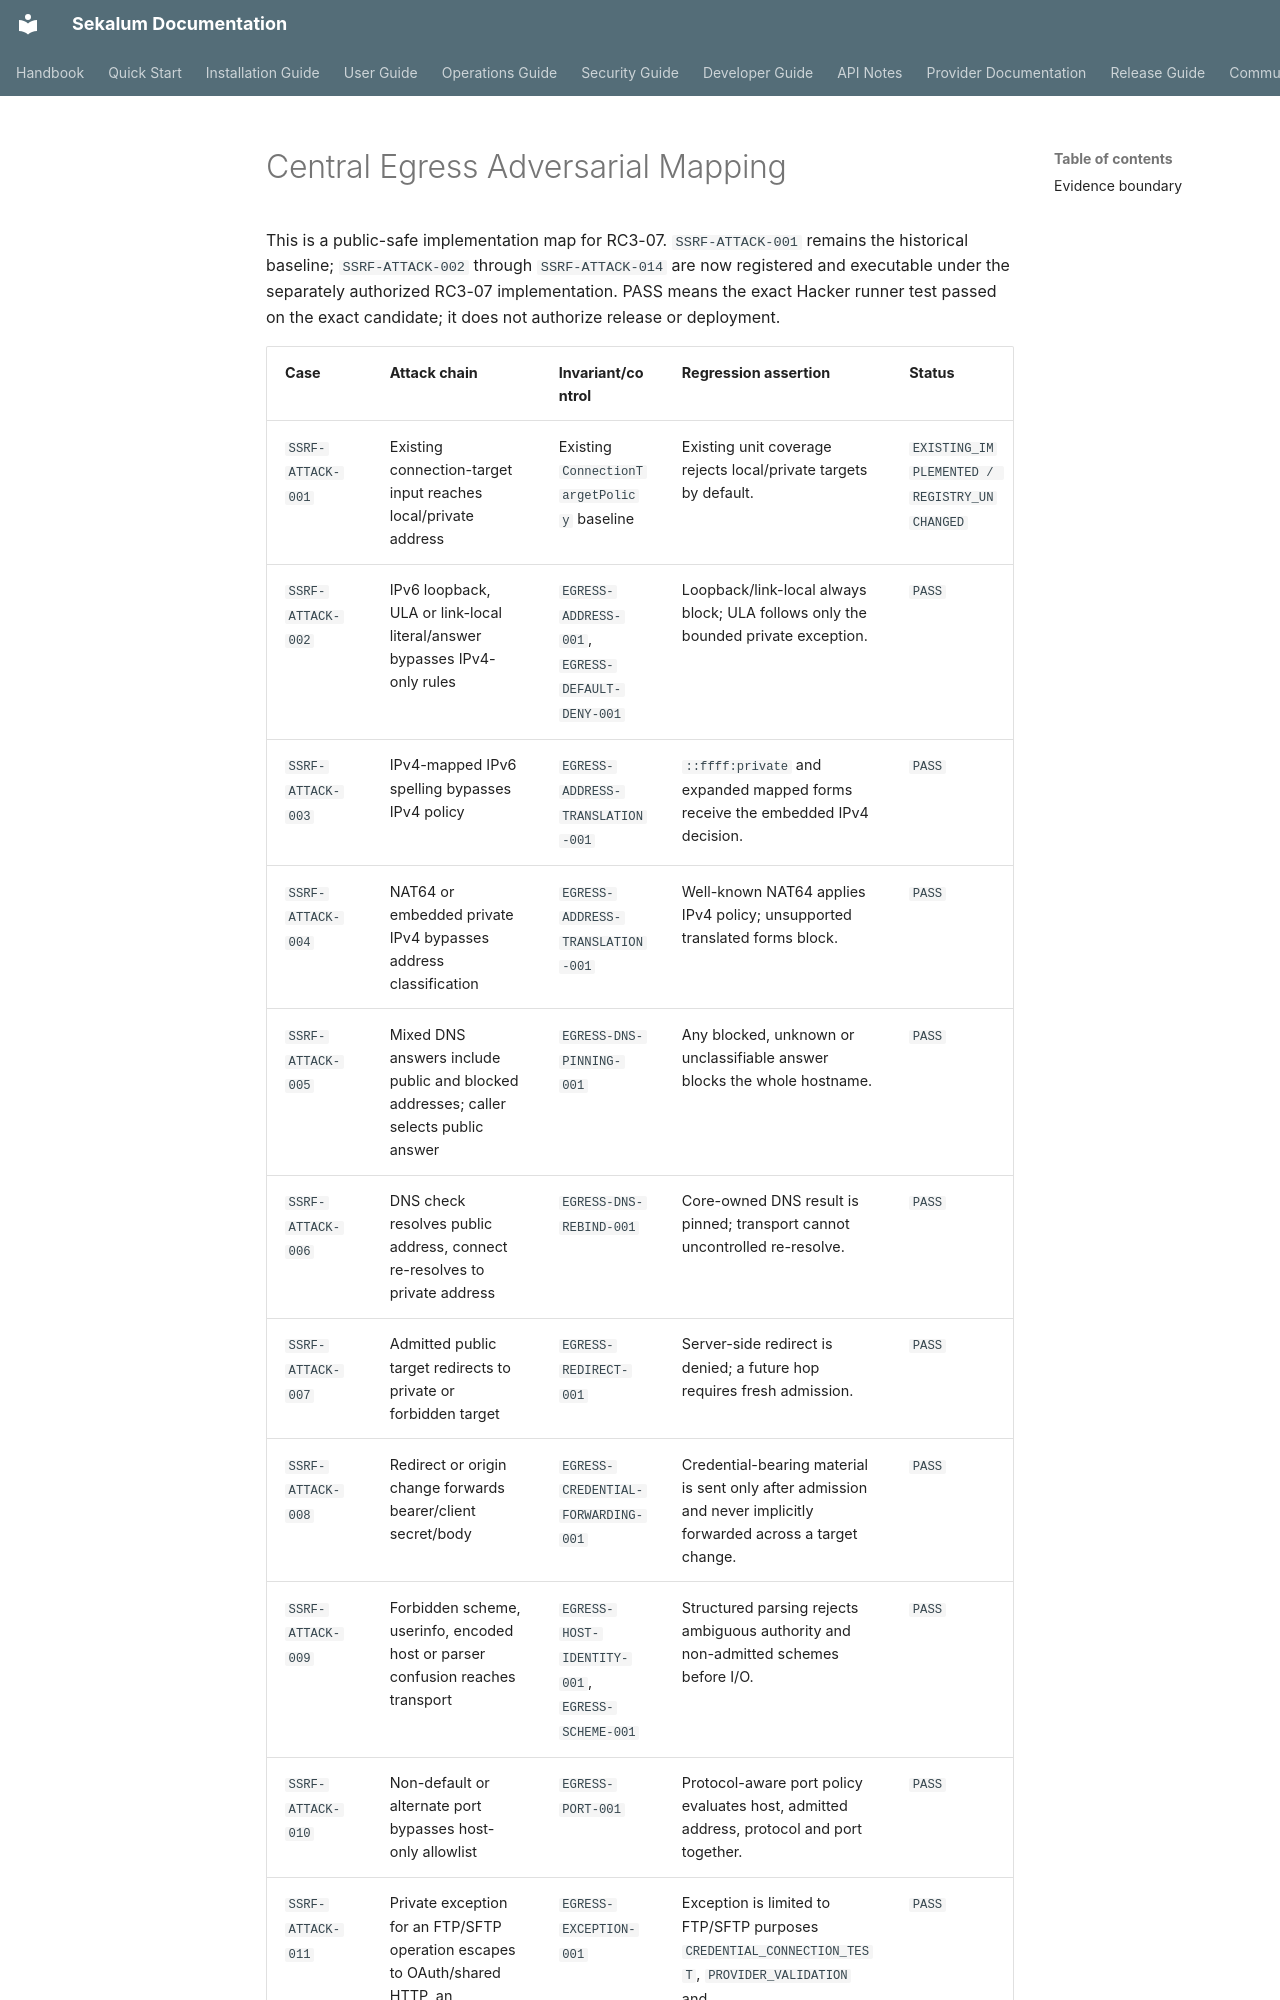

repository: workingcuriosity/sekalum · page: security-guide/central-egress-adversarial-mapping/index.html · generator: mkdocs

---
title: Central Egress Adversarial Mapping
document_id: DOC-SECURITY-CENTRAL-EGRESS-ADVERSARIAL-MAPPING
version: 1.2.0
classification: PUBLIC
language: en
status: Active
category: Security
canonical: false
owner: Sekalum
maintainer: Working Curiosity
contact: luiscyphre404@gmail.com
license: AGPL-3.0-only
target_audience:
  - Security reviewers
  - Maintainers
  - Test engineers
  - Operators
dependent_documents:
  - docs/adr/ADR-030-Central-SSRF-and-Egress-Policy.md
  - docs/architecture/CENTRAL_EGRESS_PATH_MATRIX.md
  - docs/security-guide/index.md
  - docs/project/issue-execution/IEP-rc3.md
change_history:
  - version: 1.2.0
    date: 2026-09-03
    change: Records RC3-07 implementation and candidate-bound PASS evidence for SSRF-ATTACK-002 through SSRF-ATTACK-014; the executable registry now contains the authorized RC3-07 release-gate cases.
  - version: 1.1.0
    date: 2026-09-03
    change: Records Owner Review acceptance of the adversarial architecture mapping; SSRF-ATTACK-002 through SSRF-ATTACK-014 remain planned, unregistered, unexecuted and non-passing until separate implementation authorization.
  - version: 1.0.1
    date: 2026-09-03
    change: Clarifies SSRF-ATTACK-011 against the three permitted FTP/SFTP purposes and RFC1918/ULA-only exception scope; hard blocks and all OAuth/shared-HTTP paths remain non-overridable.
  - version: 1.0.0
    date: 2026-09-03
    change: Prepares the RC3-07 attack-to-invariant mapping for address classification, DNS rebinding, redirects, credential forwarding, ports, schemes, exceptions and resource bounds; cases 002–014 remain unimplemented and unregistered.
---
